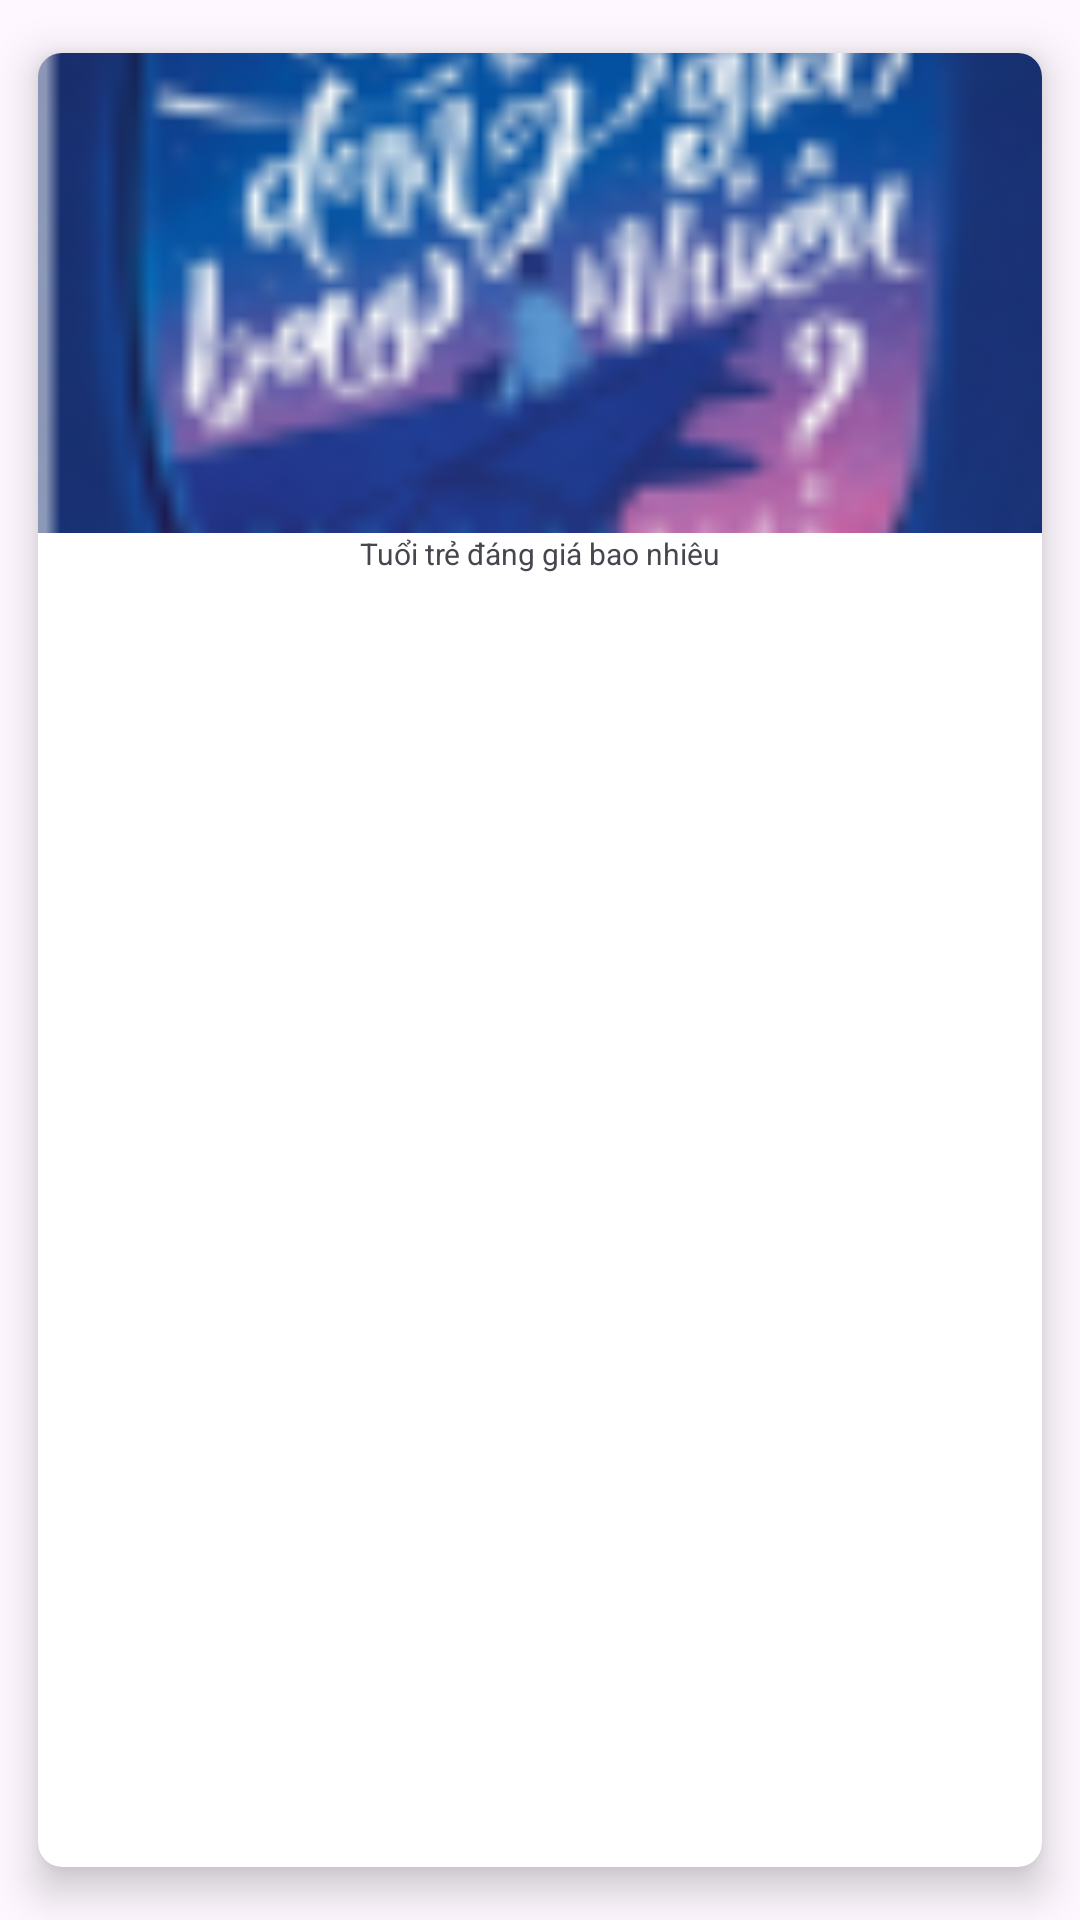

The Android layout XML behind this screen, and the referenced resources:
<!-- AndroidManifest.xml: application theme Theme.Ebook_pnminh -->
<!-- res/layout/book_item.xml -->
<?xml version="1.0" encoding="utf-8"?>
<androidx.cardview.widget.CardView xmlns:android="http://schemas.android.com/apk/res/android"
    android:layout_width="130dp"
    android:layout_height="wrap_content"
    xmlns:app="http://schemas.android.com/apk/res-auto"
    android:id="@+id/item_view"
    android:layout_margin="5dp"
    app:cardBackgroundColor="@color/white"
    app:cardCornerRadius="8dp"
    app:cardElevation="8dp"
    app:cardMaxElevation="10dp"
    app:cardPreventCornerOverlap="true"
    app:cardUseCompatPadding="true">
    <LinearLayout
        android:layout_width="match_parent"
        android:layout_height="wrap_content"
        android:orientation="vertical">
        <ImageView
            android:id="@+id/imageView"
            android:layout_width="match_parent"
            android:scaleType="centerCrop"
            android:layout_gravity="center"
            android:layout_height="160dp"
            android:src="@drawable/tuoi_tre_dang_gia_bao_nhieu"/>
        <TextView
            android:id="@+id/namebook"
            android:layout_width="match_parent"
            android:textSize="10dp"
            android:layout_height="wrap_content"
            android:text="Tuổi trẻ đáng giá bao nhiêu"
            android:lines="2"
            android:textAlignment="center"/>
    </LinearLayout>
</androidx.cardview.widget.CardView>
<!-- resources referenced by this layout -->
<resources>
  <!-- drawable tuoi_tre_dang_gia_bao_nhieu: png bitmap (drawable, 14794 bytes) -->
  <style name="Theme.Ebook_pnminh" parent="Base.Theme.Ebook_pnminh" />
  <style name="Base.Theme.Ebook_pnminh" parent="Theme.Material3.DayNight.NoActionBar">
          
          
      </style>
  <!-- not gathered from this repository: default colours our renderer supplied (Android Studio template values) -->
  <color name="white">#FFFFFFFF</color>
</resources>
